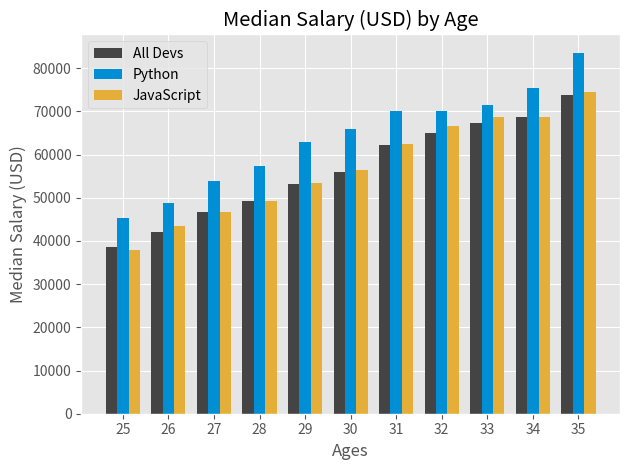

Reproduce this figure in Python.
import numpy as np
from matplotlib import pyplot as plt

plt.style.use("ggplot")

ages_x = [25, 26, 27, 28, 29, 30, 31, 32, 33, 34, 35]
x_indexes = np.arange(len(ages_x)) #array of ages_x
width = 0.25


dev_y = [38496, 42000, 46752, 49320, 53200,
         56000, 62316, 64928, 67317, 68748, 73752]
plt.bar(x_indexes - width, dev_y, width=width, color="#444444", label="All Devs")

py_dev_y = [45372, 48876, 53850, 57287, 63016,
             65998, 70003, 70000, 71496, 75370, 83640]
plt.bar(x_indexes, py_dev_y, width=width, color="#008fd5", label="Python")

js_dev_y = [37810, 43515, 46823, 49293, 53437,
           56373, 62375, 66674, 68745, 68746, 74583]
plt.bar(x_indexes + width, js_dev_y, width=width, color="#e5ae38", label="JavaScript")

plt.legend()

plt.xticks(ticks=x_indexes, labels=ages_x) # to fix de x axis range

plt.title("Median Salary (USD) by Age")
plt.xlabel("Ages")
plt.ylabel("Median Salary (USD)")

plt.tight_layout()

plt.show()